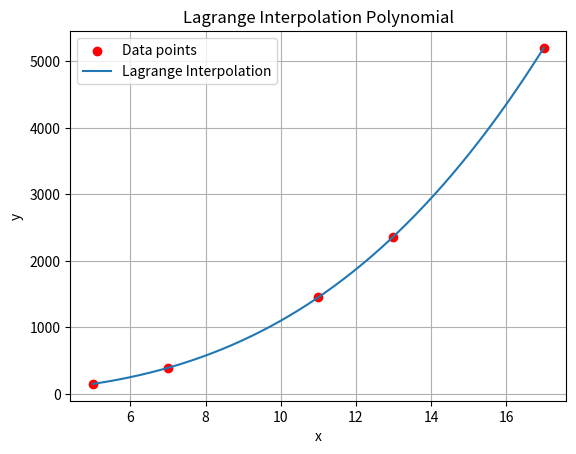

Generate this figure with matplotlib:
import numpy as np
import matplotlib.pyplot as plt

def lagrange_interpolation(x_points, y_points, x):
    total = 0
    n = len(x_points)
    
    for i in range(n):
        term = y_points[i]
        for j in range(n):
            if j != i:
                term *= (x - x_points[j]) / (x_points[i] - x_points[j])
        total += term
    
    return total


x_points = np.array([5,7,11,13,17])
y_points = np.array([150,392,1452,2366,5202])

print(f"Interplated Val {lagrange_interpolation(x_points, y_points, 9)}")

x_values = np.linspace(min(x_points), max(x_points), 500)
y_values = np.array([lagrange_interpolation(x_points, y_points, xv) for xv in x_values])

plt.scatter(x_points, y_points, color='red', label='Data points')
plt.plot(x_values, y_values, label='Lagrange Interpolation')
plt.title('Lagrange Interpolation Polynomial')
plt.xlabel('x')
plt.ylabel('y')
plt.legend()
plt.grid(True)
plt.show()

